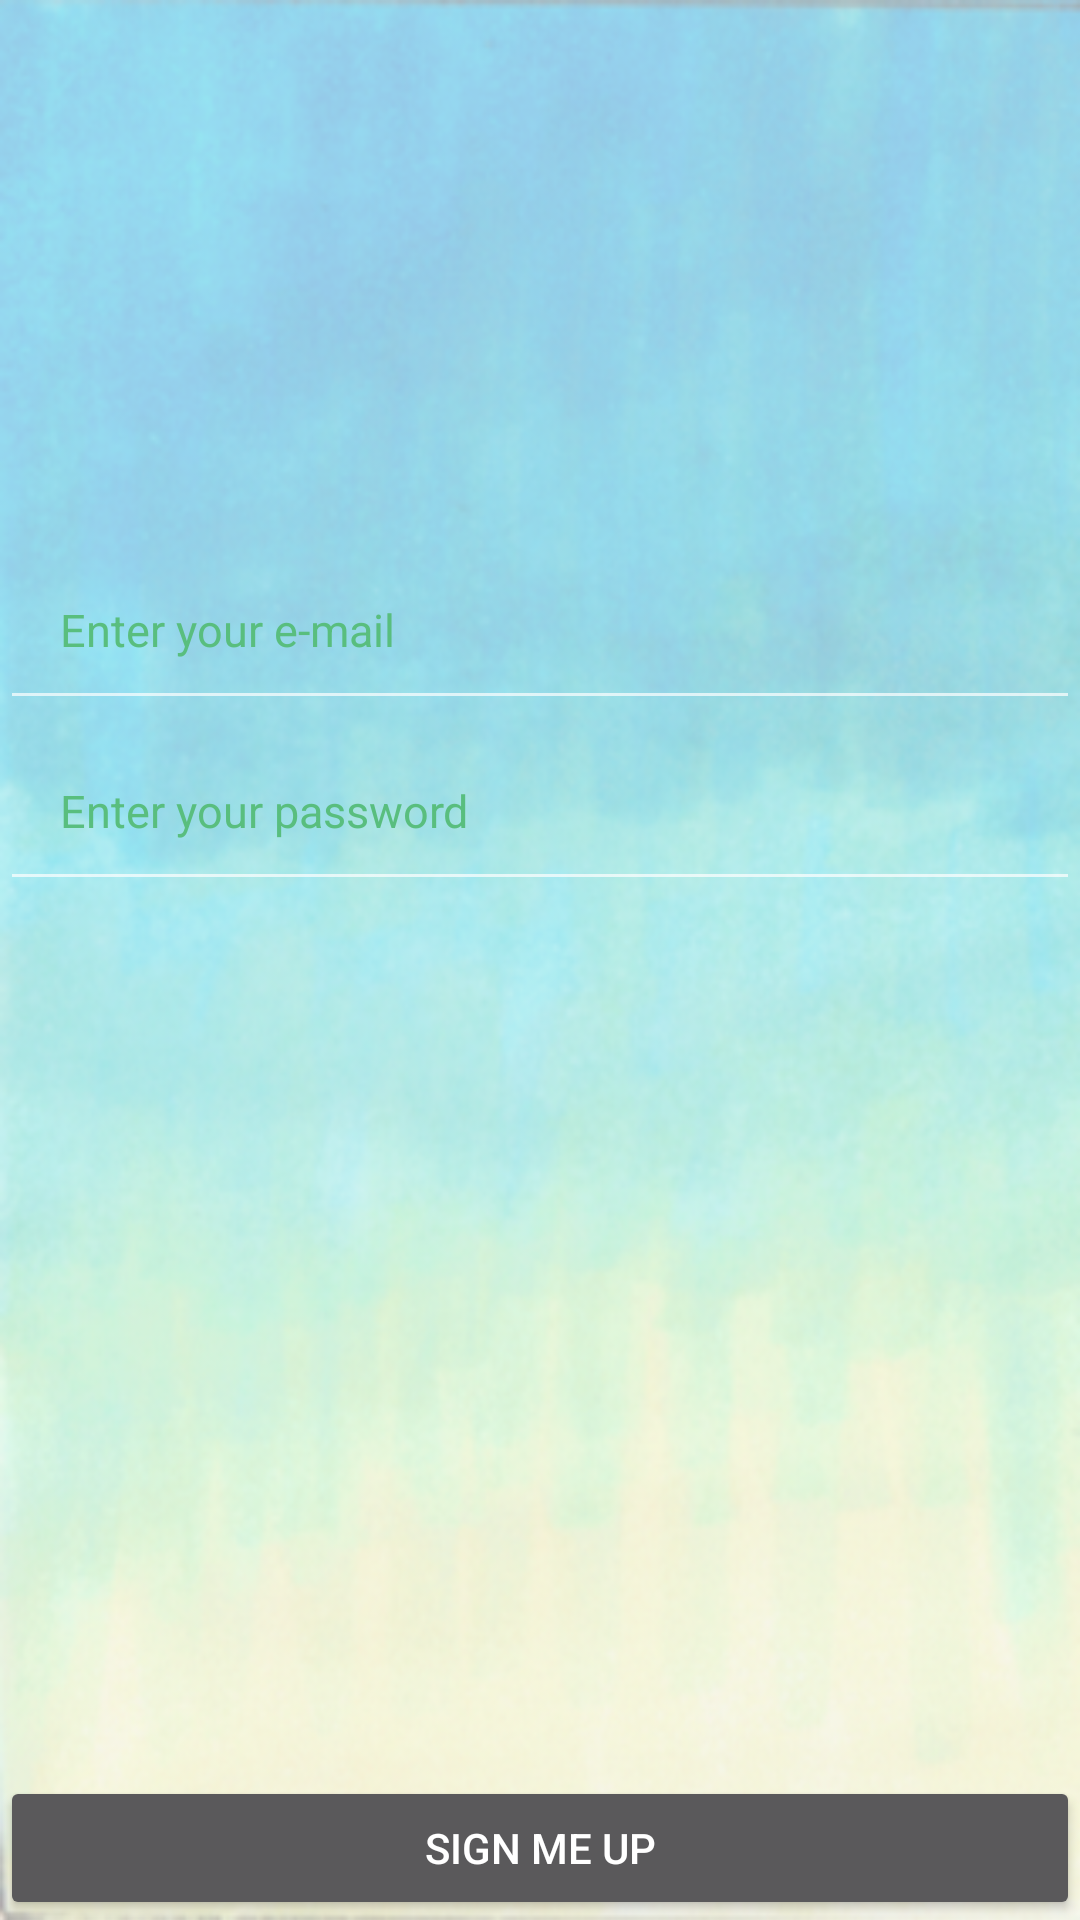

Layout XML and referenced resources for this Android screen:
<!-- AndroidManifest.xml: activity theme AppTheme -->
<!-- res/layout/activity_login.xml -->
<?xml version="1.0" encoding="utf-8"?>
<RelativeLayout xmlns:android="http://schemas.android.com/apk/res/android"
    android:orientation="vertical" android:layout_width="match_parent"
    android:layout_height="match_parent"
    android:background="@mipmap/background">

    <LinearLayout
        android:orientation="vertical"
        android:layout_width="match_parent"
        android:layout_height="match_parent">

        <FrameLayout
            android:layout_width="match_parent"
            android:layout_height="wrap_content"
            android:padding="10dp">

            <TextView
                android:text=""
                android:layout_width="match_parent"
                android:layout_height="wrap_content"
                android:id="@+id/signup_title"
                android:textColor="#000000"
                android:textSize="30sp"
                android:textAlignment="center" />
        </FrameLayout>

        <TextView
            android:text=""
            android:layout_width="match_parent"
            android:layout_height="wrap_content"
            android:id="@+id/signup_instr"
            android:textColor="#000000"
            android:padding="20dp"
            android:textAlignment="center" />

        <LinearLayout
            android:orientation="vertical"
            android:layout_width="match_parent"
            android:layout_height="wrap_content"
            android:layout_weight="1">

            <EditText
                android:layout_width="match_parent"
                android:layout_height="wrap_content"
                android:inputType="textPersonName"
                android:hint="@string/enter_username_hint_string"
                android:textColorHint="#59be7e"
                android:ems="10"
                android:id="@+id/username_input"
                android:textColor="#000000"
                android:padding="20dp"
                android:textSize="15sp"
                android:visibility="invisible"/>

            <EditText
                android:layout_width="match_parent"
                android:layout_height="wrap_content"
                android:inputType="textEmailAddress"
                android:hint="@string/enter_email_hint_string"
                android:textColorHint="#59be7e"
                android:ems="10"
                android:id="@+id/email_input"
                android:textColor="#000000"
                android:padding="20dp"
                android:textSize="15sp"
                android:visibility="visible"/>

            <EditText
                android:layout_width="match_parent"
                android:layout_height="wrap_content"
                android:inputType="textPassword"
                android:textColorHint="#59be7e"
                android:hint="@string/enter_password_hint_string"
                android:ems="10"
                android:id="@+id/password_input"
                android:textColor="#000000"
                android:padding="20dp"
                android:textSize="15sp"
                android:visibility="visible"/>

            <EditText
                android:layout_width="match_parent"
                android:layout_height="wrap_content"
                android:inputType="textPassword"
                android:textColorHint="#59be7e"
                android:hint="@string/confirm_password_hint_string"
                android:ems="10"
                android:id="@+id/password_confirm_input"
                android:textColor="#000000"
                android:padding="20dp"
                android:textSize="15sp"
                android:visibility="invisible"/>

            <TextView
                android:text=""
                android:layout_width="match_parent"
                android:layout_height="wrap_content"
                android:id="@+id/status"/>
            <TextView
                android:text=""
                android:layout_width="match_parent"
                android:layout_height="wrap_content"
                android:id="@+id/detail"
                android:layout_weight="1"/>

            <Button
                android:text="@string/go_menu_button_string"
                android:layout_width="match_parent"
                android:layout_height="wrap_content"
                android:id="@+id/go_menu_button"
                android:visibility="invisible"/>

        </LinearLayout>



        <FrameLayout
            android:layout_width="match_parent"
            android:layout_height="wrap_content">

            <Button
                android:text="@string/sign_up_button_string"
                android:layout_width="match_parent"
                android:layout_height="wrap_content"
                android:id="@+id/sign_up_button" />
            <Button
                android:text="@string/sign_me_out_button_string"
                android:layout_width="match_parent"
                android:layout_height="wrap_content"
                android:id="@+id/sign_out_button"
                android:visibility="invisible"/>
        </FrameLayout>

    </LinearLayout>

</RelativeLayout>
<!-- resources referenced by this layout -->
<resources>
  <!-- mipmap background: bmp bitmap (mipmap-mdpi, 460854 bytes) -->
  <string name="confirm_password_hint_string">Confirm your password</string>
  <string name="enter_email_hint_string">Enter your e-mail</string>
  <string name="enter_password_hint_string">Enter your password</string>
  <string name="enter_username_hint_string">How shall I address you?</string>
  <string name="go_menu_button_string">Dive into App</string>
  <string name="sign_me_out_button_string">Sign me out</string>
  <string name="sign_up_button_string">Sign me up</string>
  <style name="AppTheme" parent="Theme.AppCompat.NoActionBar">
          
          <item name="colorPrimary">@color/colorPrimary</item>
          <item name="colorPrimaryDark">@color/colorPrimaryDark</item>
          <item name="colorAccent">@color/colorAccent</item>
          
          
      </style>
  <color name="colorPrimary">#0e6767</color>
  <color name="colorPrimaryDark">#0a4a4a</color>
  <color name="colorAccent">#f3fb7d</color>
</resources>
